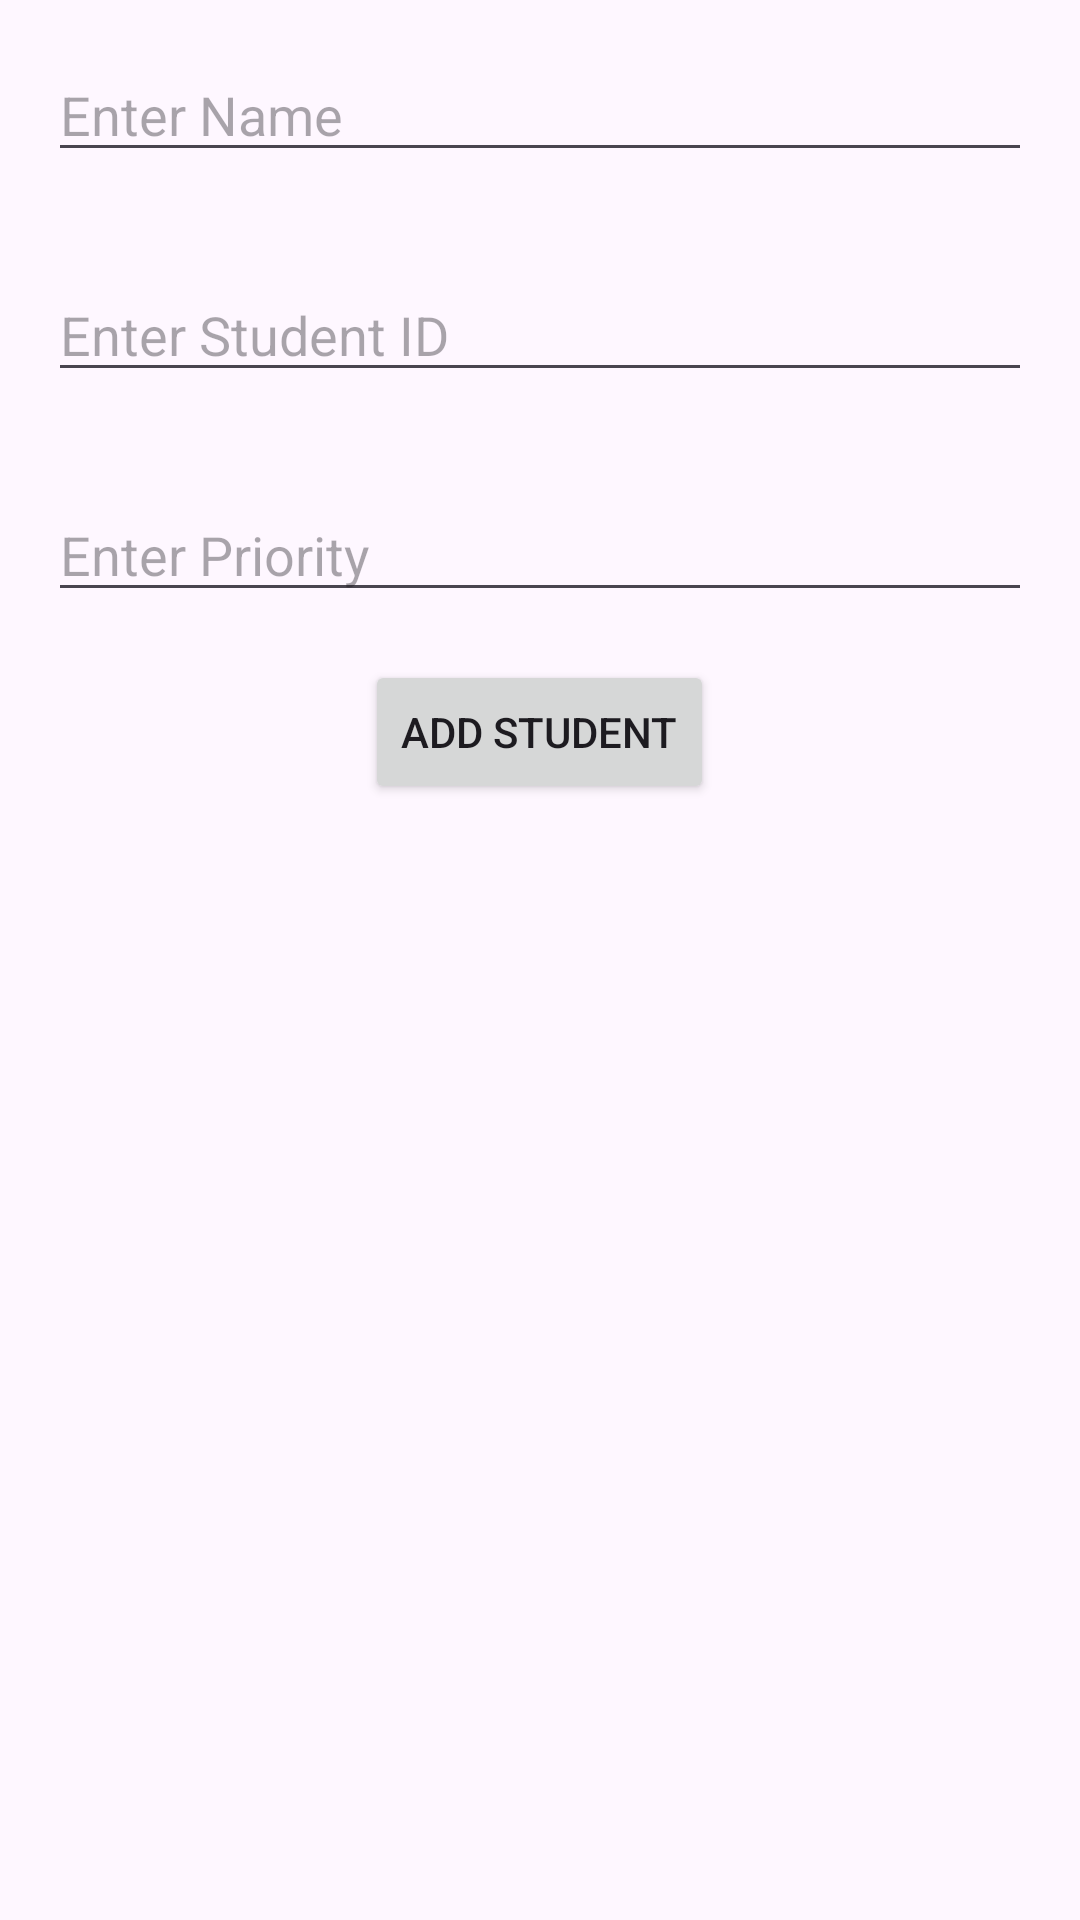

Produce the Android XML layout that renders to this screen, including the resource entries it uses.
<!-- AndroidManifest.xml: activity theme Theme.CourseRegistration -->
<!-- res/layout/activity_add_student.xml -->
<RelativeLayout xmlns:android="http://schemas.android.com/apk/res/android"
    android:layout_width="match_parent"
    android:layout_height="match_parent">

    <EditText
        android:id="@+id/name_edit_text"
        android:layout_width="match_parent"
        android:layout_height="wrap_content"
        android:hint="Enter Name"
        android:layout_margin="16dp"/>

    <EditText
        android:id="@+id/id_edit_text"
        android:layout_width="match_parent"
        android:layout_height="wrap_content"
        android:hint="Enter Student ID"
        android:layout_below="@id/name_edit_text"
        android:layout_margin="16dp"/>

    <EditText
        android:id="@+id/priority_edit_text"
        android:layout_width="match_parent"
        android:layout_height="wrap_content"
        android:hint="Enter Priority"
        android:layout_below="@id/id_edit_text"
        android:layout_margin="16dp"/>

    <Button
        android:id="@+id/add_button"
        android:layout_width="wrap_content"
        android:layout_height="wrap_content"
        android:layout_below="@id/priority_edit_text"
        android:layout_centerHorizontal="true"
        android:text="Add Student"/>
</RelativeLayout>
<!-- resources referenced by this layout -->
<resources>
  <style name="Theme.CourseRegistration" parent="Base.Theme.CourseRegistration" />
  <style name="Base.Theme.CourseRegistration" parent="Theme.Material3.DayNight.NoActionBar">
          
          
      </style>
</resources>
